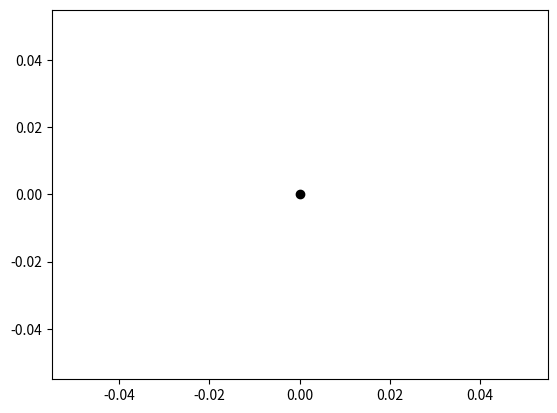

This figure's Python source: (Note: this script raises an exception after producing the figure.)
import numpy as np
import matplotlib.pyplot as plt

def pcubic(x, y, yp):
    """

    :param x: x-values of interpolation points
    :param y: y-values of interpolation points
    :param yp: derivative values of interpolation points
    :return: interpolation polynomial as np.poly1d object
    """
  
    a = 0
    # TODO: Kubisches Interpolationspolynom erzeugen

    return np.poly1d(a)

def pcubicInterpolationRunge( n = 8) :
    """
    Compute cubic

    :param n: number of pieces used for cubic interpolation
    :return: interpolation points and piecewise polynomials as np.poly1d objects
    """

    # Determine input data for interpolation
    # TODO: Interpolationspunkte generieren sowie benoetigte Ableitungen
    sx = sy = syp = 0

    # Compute and plot piecewise interpolants
    ps = []
    for i in range(n-1):
        # compute local interpolant
        # TODO: Stueckweisen Interpolanten berechnen
        ps.append( [])

    return sx, sy, syp, ps


# compute piecewise interpolation
n = 8
sx, sy, sz, ps = pcubicInterpolationRunge( n)

##################################################
# Plotting

# Plot interpolation points
plt.plot( sx, sy, 'ko')

# Plot piecewise interpolants
for i in range(n-1):

    # plot local interpolant
    p = ps[i]
    px = np.linspace( sx[i], sx[i+1], 100/n)
    py = p( px)
    plt.plot( px, py, '-')

# Plot Runge function
rx = np.linspace(-5, 5, 100)
ry = 1.0 / (1 + rx**2)
plt.plot(rx, ry, '--', color='0.7')

# Beautify plot
plt.grid(True)
plt.xlim(-5.1,5.1)
plt.xticks(np.linspace(-5,5,11))
plt.ylim(-0.1,1.1)
plt.subplots_adjust(left=0.05, right=0.98, top=0.98, bottom=0.05)

# Save plot
plt.savefig('./figures/aufgabe1c.pdf')
plt.show()

